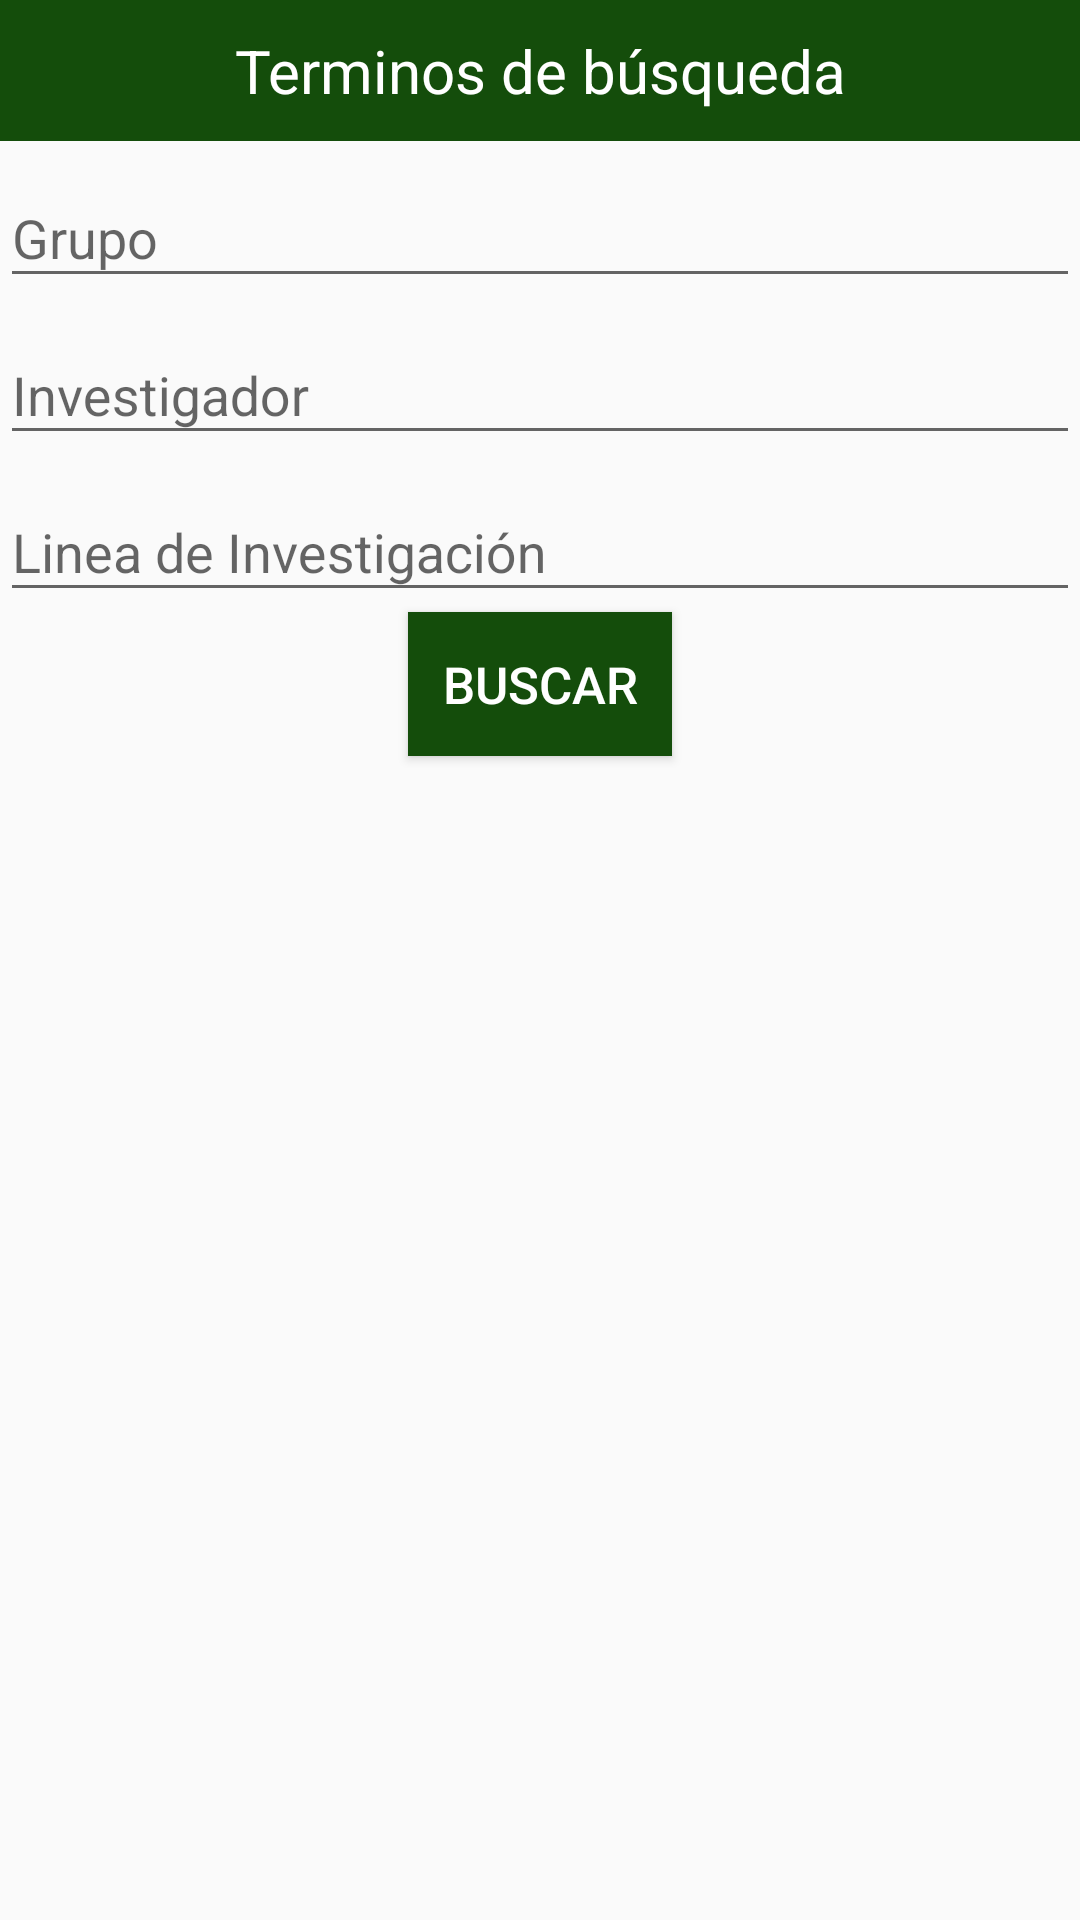

Reconstruct the res/layout file that produces this screen, plus the resources it refers to.
<!-- AndroidManifest.xml: application theme AppTheme -->
<!-- res/layout/fragment_search_dialog.xml -->
<LinearLayout xmlns:android="http://schemas.android.com/apk/res/android"
    xmlns:tools="http://schemas.android.com/tools"
    android:layout_width="match_parent"
    android:layout_height="wrap_content"
    android:orientation="vertical"
    android:paddingBottom="10dp"
    tools:context="roy.cvuq.uniquindio.edu.co.cvuqv1.fragment.busqueda.SearchDialogFragment">

    <TextView
        android:layout_width="match_parent"
        android:layout_height="wrap_content"
        android:background="@color/colorDarkGreen"
        android:gravity="center"
        android:padding="10dp"
        android:text="@string/titulo_search_dialog"
        android:textColor="@color/colorWhite"
        android:textSize="20dp" />

    <android.support.design.widget.TextInputLayout
        android:layout_width="match_parent"
        android:layout_height="wrap_content">

        <android.support.design.widget.TextInputEditText
            android:id="@+id/grupo_search"
            android:layout_width="match_parent"
            android:layout_height="wrap_content"
            android:hint="@string/grupo_search"
            android:inputType="text"
            android:textColor="@color/colorBlack"
            android:textColorHint="@android:color/black"
            android:textSize="18dp" />

    </android.support.design.widget.TextInputLayout>

    <android.support.design.widget.TextInputLayout
        android:layout_width="match_parent"
        android:layout_height="wrap_content">

        <android.support.design.widget.TextInputEditText
            android:id="@+id/investigador_search"
            android:layout_width="match_parent"
            android:layout_height="wrap_content"
            android:hint="@string/investigador_search"
            android:inputType="text"
            android:textColor="@color/colorBlack"
            android:textColorHint="@android:color/black"
            android:textSize="18dp" />

    </android.support.design.widget.TextInputLayout>


    <android.support.design.widget.TextInputLayout
        android:layout_width="match_parent"
        android:layout_height="wrap_content">

        <android.support.design.widget.TextInputEditText
            android:id="@+id/lineas_search"
            android:layout_width="match_parent"
            android:layout_height="wrap_content"
            android:hint="@string/lineas_search"
            android:inputType="text"
            android:textColor="@color/colorBlack"
            android:textColorHint="@android:color/black"
            android:textSize="18dp" />

    </android.support.design.widget.TextInputLayout>

    <Button
        android:id="@+id/button_search"
        android:layout_width="wrap_content"
        android:layout_height="wrap_content"
        android:layout_gravity="center"
        android:background="@color/colorDarkGreen"
        android:text="@string/button_search"
        android:textColor="@color/colorWhite"
        android:textSize="17dp" />

</LinearLayout>
<!-- resources referenced by this layout -->
<resources>
  <color name="colorBlack">#000000</color>
  <color name="colorDarkGreen">#144d0b</color>
  <color name="colorWhite">#ffffff</color>
  <string name="button_search">Buscar</string>
  <string name="grupo_search">Grupo</string>
  <string name="investigador_search">Investigador</string>
  <string name="lineas_search">Linea de Investigación</string>
  <string name="titulo_search_dialog">Terminos de búsqueda</string>
  <style name="AppTheme" parent="Theme.AppCompat.Light.NoActionBar">
          <item name="colorPrimary">@color/colorPrimary</item>
          <item name="colorPrimaryDark">@color/colorPrimaryDark</item>
          <item name="colorAccent">@color/colorAccent</item>
      </style>
  <color name="colorPrimary">#144d0b</color>
  <color name="colorPrimaryDark">#FF000000</color>
  <color name="colorAccent">#020202</color>
</resources>
